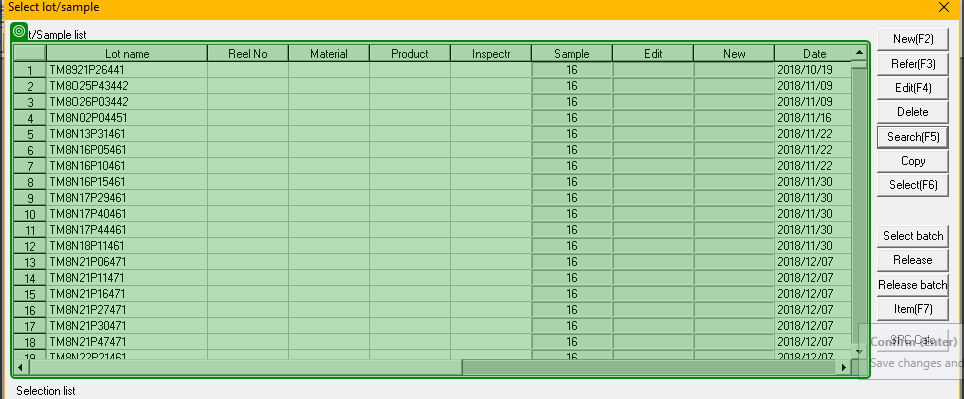
Workflow: NavigateLotManmos

Step 1: check 'Selection list'

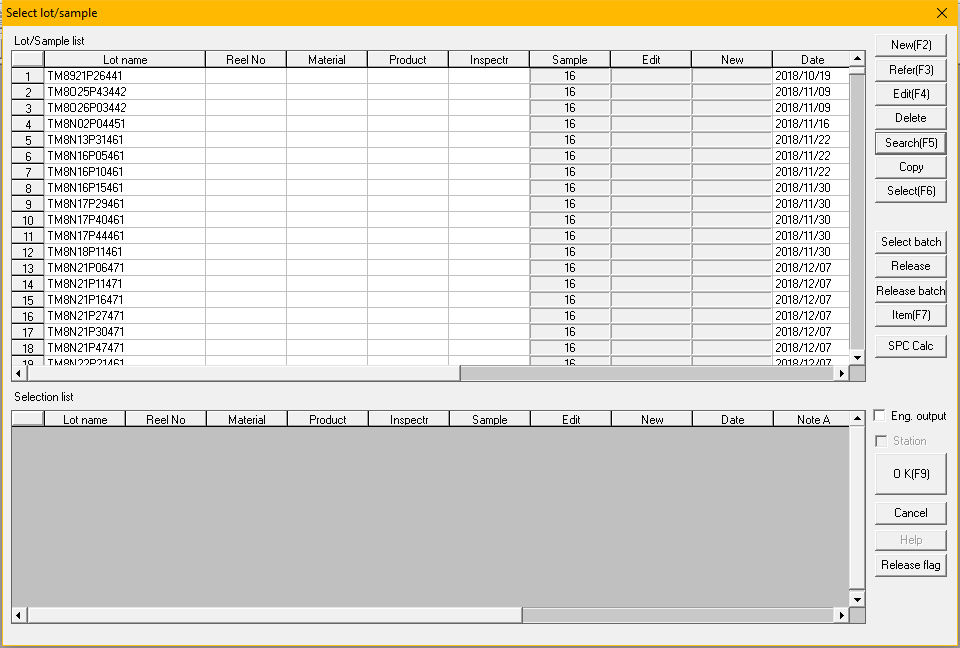
Step 2: Use Application: Select lot/sample on the dialog in window 'Select lot/sample' (manwin32.exe)

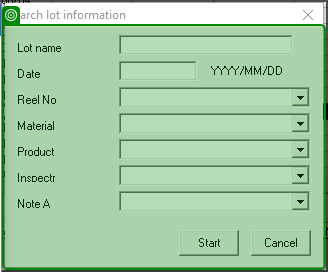
Step 3: check

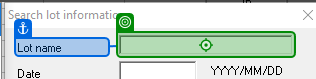
Step 4: type "in_lot" into 'Lot name'

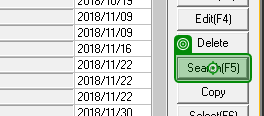
Step 5: click

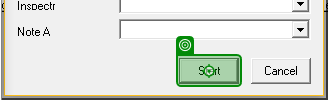
Step 6: click

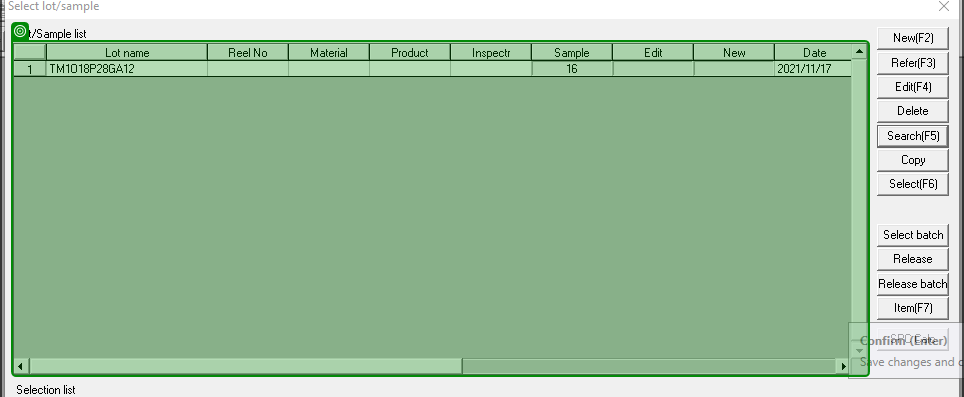
Step 7: get-text

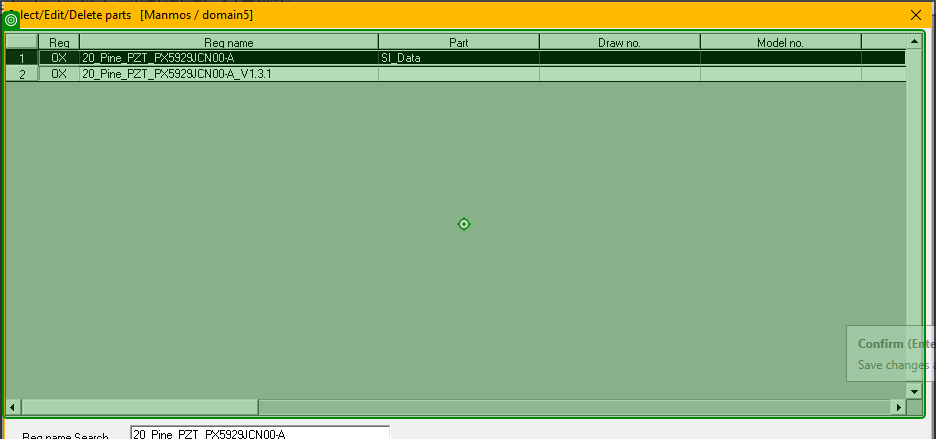
Step 8 [then]: type a value (repeated 2 times)

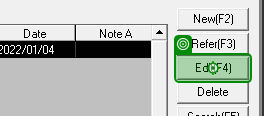
Step 10 [then]: click

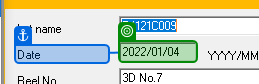
Step 11: get-text from 'Date'

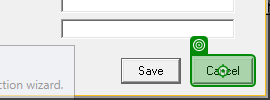
Step 12: click

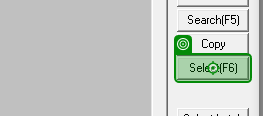
Step 13 [then]: click

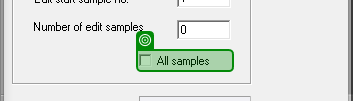
Step 14: check

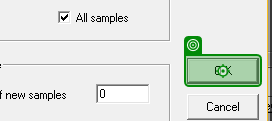
Step 15: click